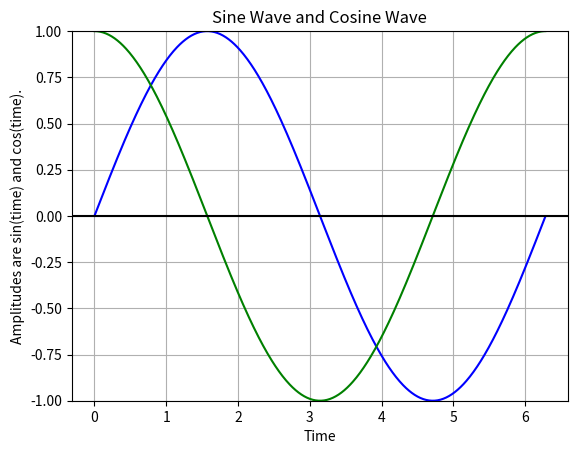

Reproduce this figure in Python.
import numpy as np
import matplotlib.pyplot as plt

# Get x values of the sine wave
time = np.arange(0, 2*np.pi, 0.01)

# Amplitude of the sine wave is the value of sin(time)
amplitude_sin = np.sin(time)

# Amplitude of the sine wave is the value of cos(time)
amplitude_cos = np.cos(time)

# Limit the range of y axis between -1 to 1.
plt.ylim((-1, 1))

# Plot a sine wave of period and amplitude
plt.plot(time, amplitude_sin, color='b')

# Plot a cosine wave of period and amplitude
plt.plot(time, amplitude_cos, color='g')

# Give the title
plt.title('Sine Wave and Cosine Wave')

# Generate an x axis label
plt.xlabel('Time')

# Generate a y axis label
plt.ylabel('Amplitudes are sin(time) and cos(time).')

plt.grid(True)
plt.axhline(y=0, color='k')

# Show the graph
plt.show()
